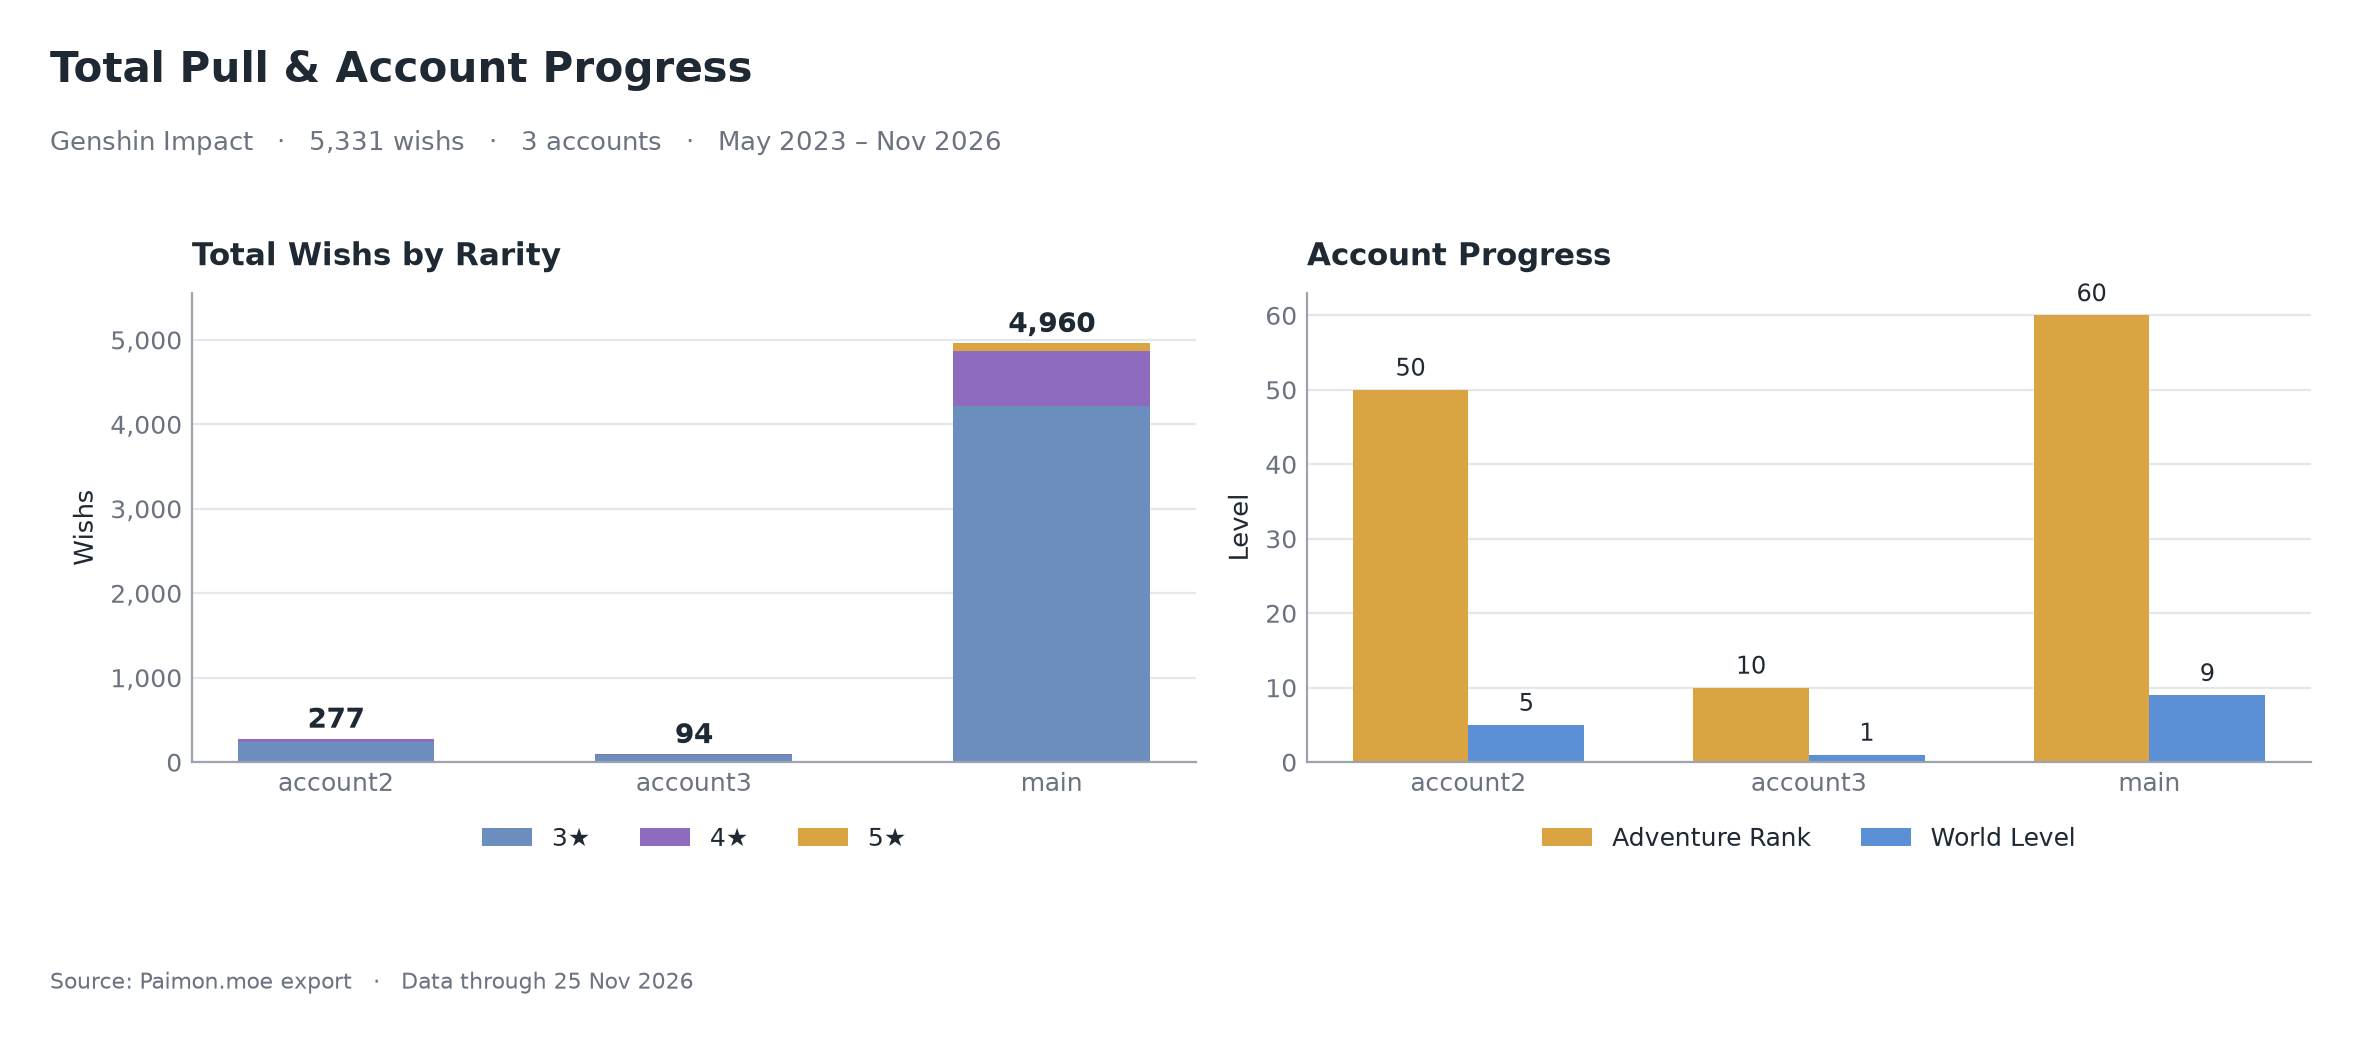

Values plotted in this chart, from the file beside it:
account, uid, adventure_rank, world_level, total_pull, pull_5star, pull_4star, pull_3star, first_pull, last_pull, pct_5star, pct_4star
account2, 885766583, 50, 5, 277, 5, 37, 235, 2023-10-20 17:19:32, 2026-10-15 00:33:59, 1.81, 13.36
account3, 1817478961, 10, 1, 94, 1, 10, 83, 2025-06-20 15:17:16, 2026-08-09 21:40:27, 1.06, 10.64
main, 887284572, 60, 9, 4960, 86, 656, 4218, 2023-05-26 05:43:22, 2026-11-25 16:51:35, 1.73, 13.23
